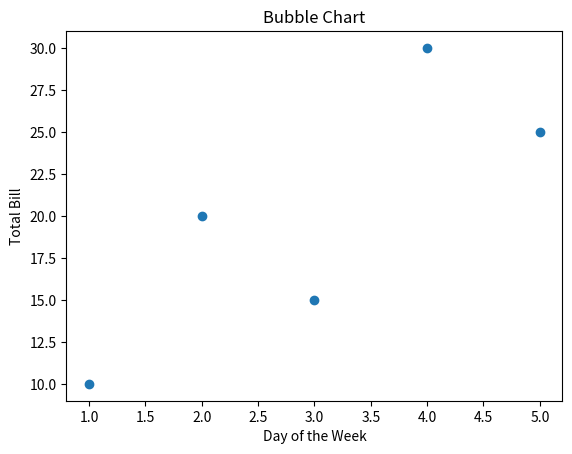

The matplotlib source for this figure:
# Write a Python program to plot a bubble chart with labels for each bubble. 
# Display the x and y values as the labels inside the bubbles.


# Importing the necessary library for plotting
import matplotlib.pyplot as plt

# Data for the x and y axes
x = [1, 2, 3, 4, 5]  # X-coordinates representing days of the week
y = [10, 20, 15, 30, 25]  # Y-coordinates representing total bill amounts

# Create a scatter plot using the x and y data points
plt.scatter(x, y)

# Adding a label to the x-axis
plt.xlabel("Day of the Week")

# Adding a label to the y-axis
plt.ylabel("Total Bill")

# Adding a title to the plot
plt.title('Bubble Chart')

# Display the plot on the screen
plt.show()
